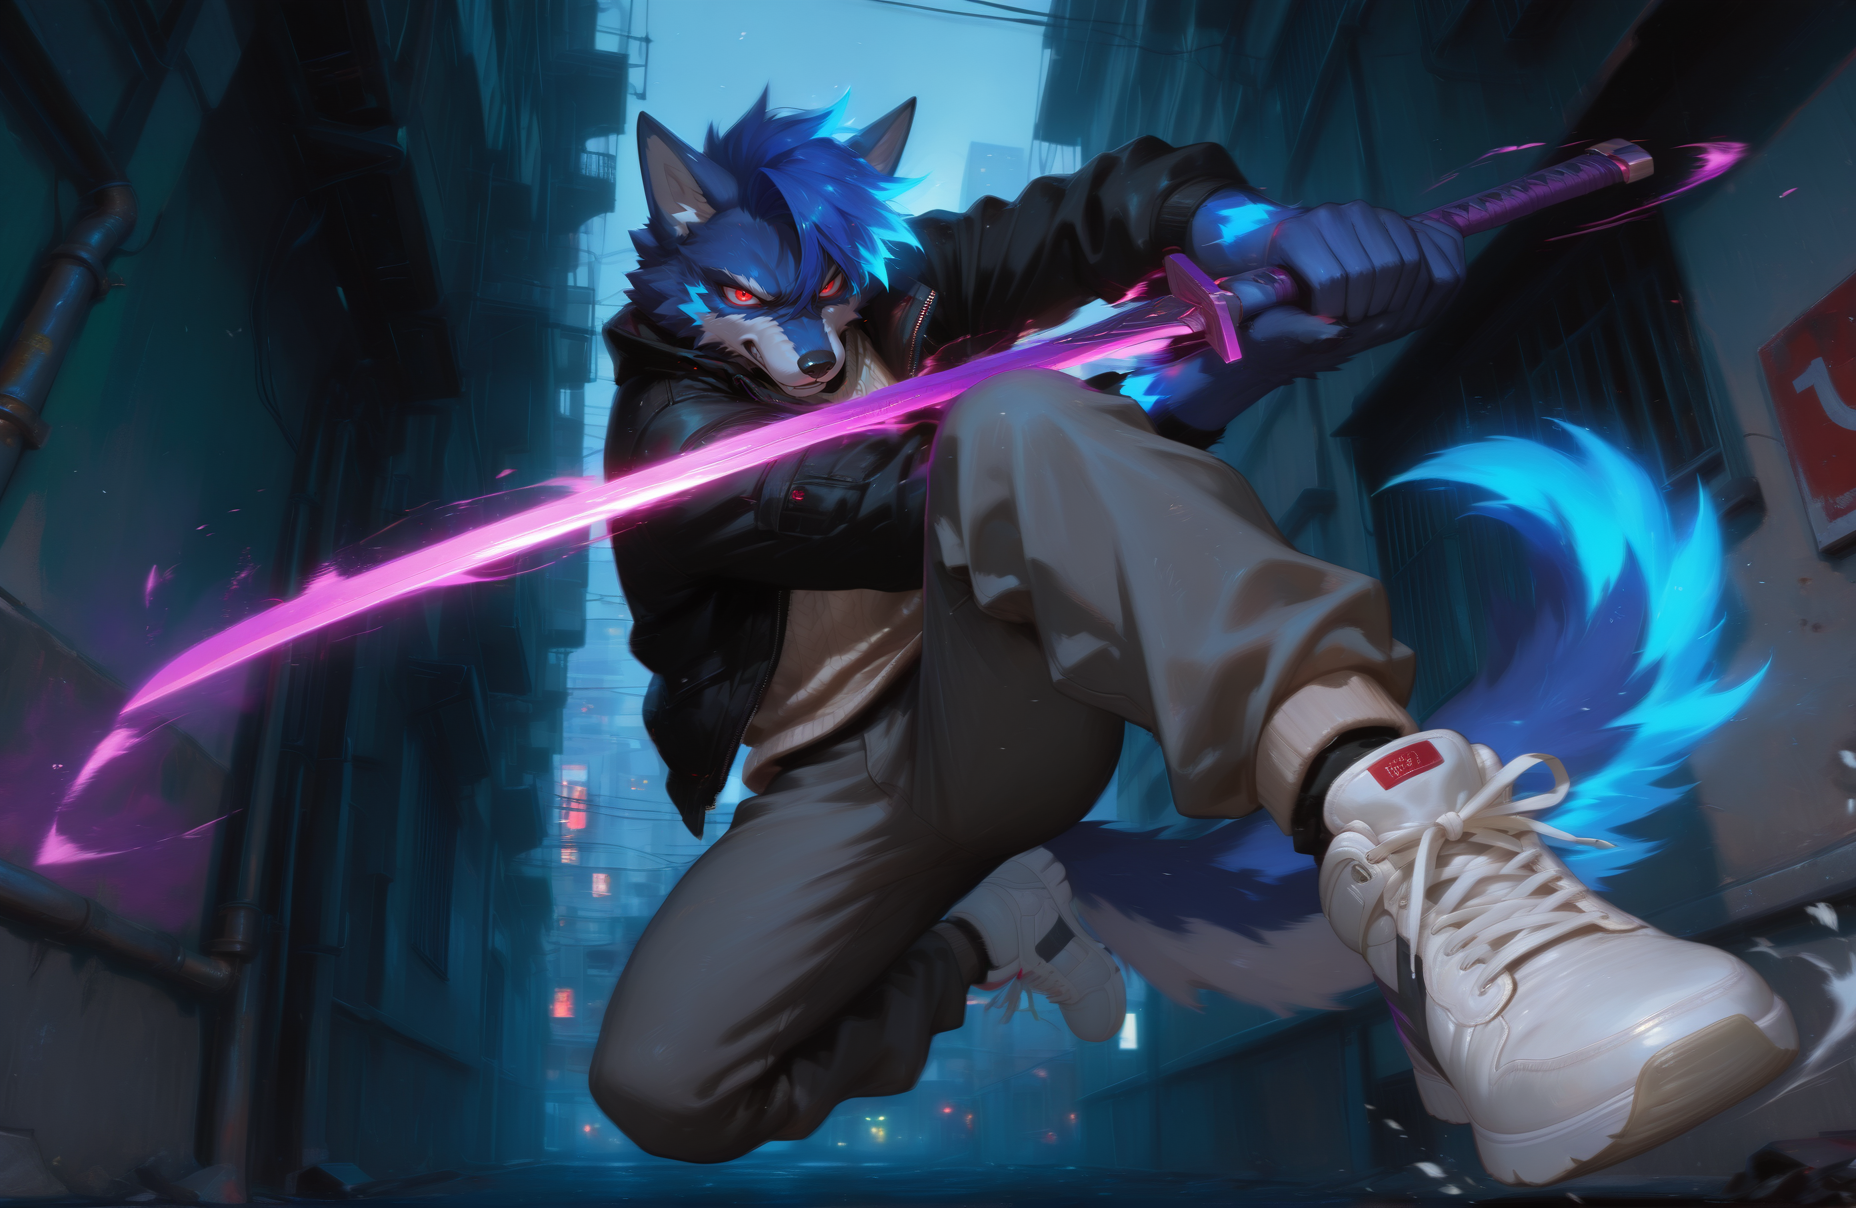
Generation parameters embedded in this image by AUTOMATIC1111 Stable Diffusion web UI or a fork of it (Forge, ...) (PNG 'parameters' text chunk):
anthropomorphic wolf, furry, male, adult and confident, blue fur, short tousled blue hair, deep red eyes, in mid-air action jumping, dynamic pose, in an urban alley at night, holding a wide purple sword, Deflects bullets with his sword, stylish black jacket flowing with motion, beige knit shirt, dark grey tailored pants, white sneakers, joyful expression, cinematic dynamic composition, anime-inspired style, high detail, sharp shadows and glowing highlights, action-packed, full body, <lora:748cmSDXL:0.8> <lora:HauntedPastel:0.8> <lora:NOOB_vp1_detailer_by_volnovik_v1_1114623:1>
Negative prompt: lowres, (worst quality, bad quality:1.2), bad anatomy, sketch, jpeg artifacts, signature, watermark, censored, bar_censor, (pregnant), chibi, [redacted], simple background, conjoined, [redacted], [redacted]ish, [redacted], small, boy, girl, young, undersaturated, low_resolution, poorly_drawn, bad_anatomy, bad_proportions, disfigured, gross_proportions, malformed_limbs, missing_arms, missing_legs, extra_arms, extra_legs, fused_fingers, polydactyly, long_neck, camera, earring, duplicate, cloned_face
Steps: 40, Sampler: Euler, Schedule type: SGM Uniform, CFG scale: 7, Seed: 2485627486, Size: 1552x1012, Model hash: 247833ed7a, Model: indigoVoidFurryFusedXL_noobaiV19, Denoising strength: 0.2, Clip skip: 2, RNG: NV, ADetailer model: FacesV1.pt, ADetailer confidence: 0.8, ADetailer dilate erode: 4, ADetailer mask blur: 4, ADetailer denoising strength: 0.4, ADetailer inpaint only masked: True, ADetailer inpaint padding: 32, ADetailer version: 24.11.1, Hires upscale: 1.2, Hires upscaler: Latent, Lora hashes: "748cmSDXL: A4F81EC6C80B, HauntedPastel: 26be04a8f25e, NOOB_vp1_detailer_by_volnovik_v1_1114623: DA259DF60E36", Version: 1.10.0